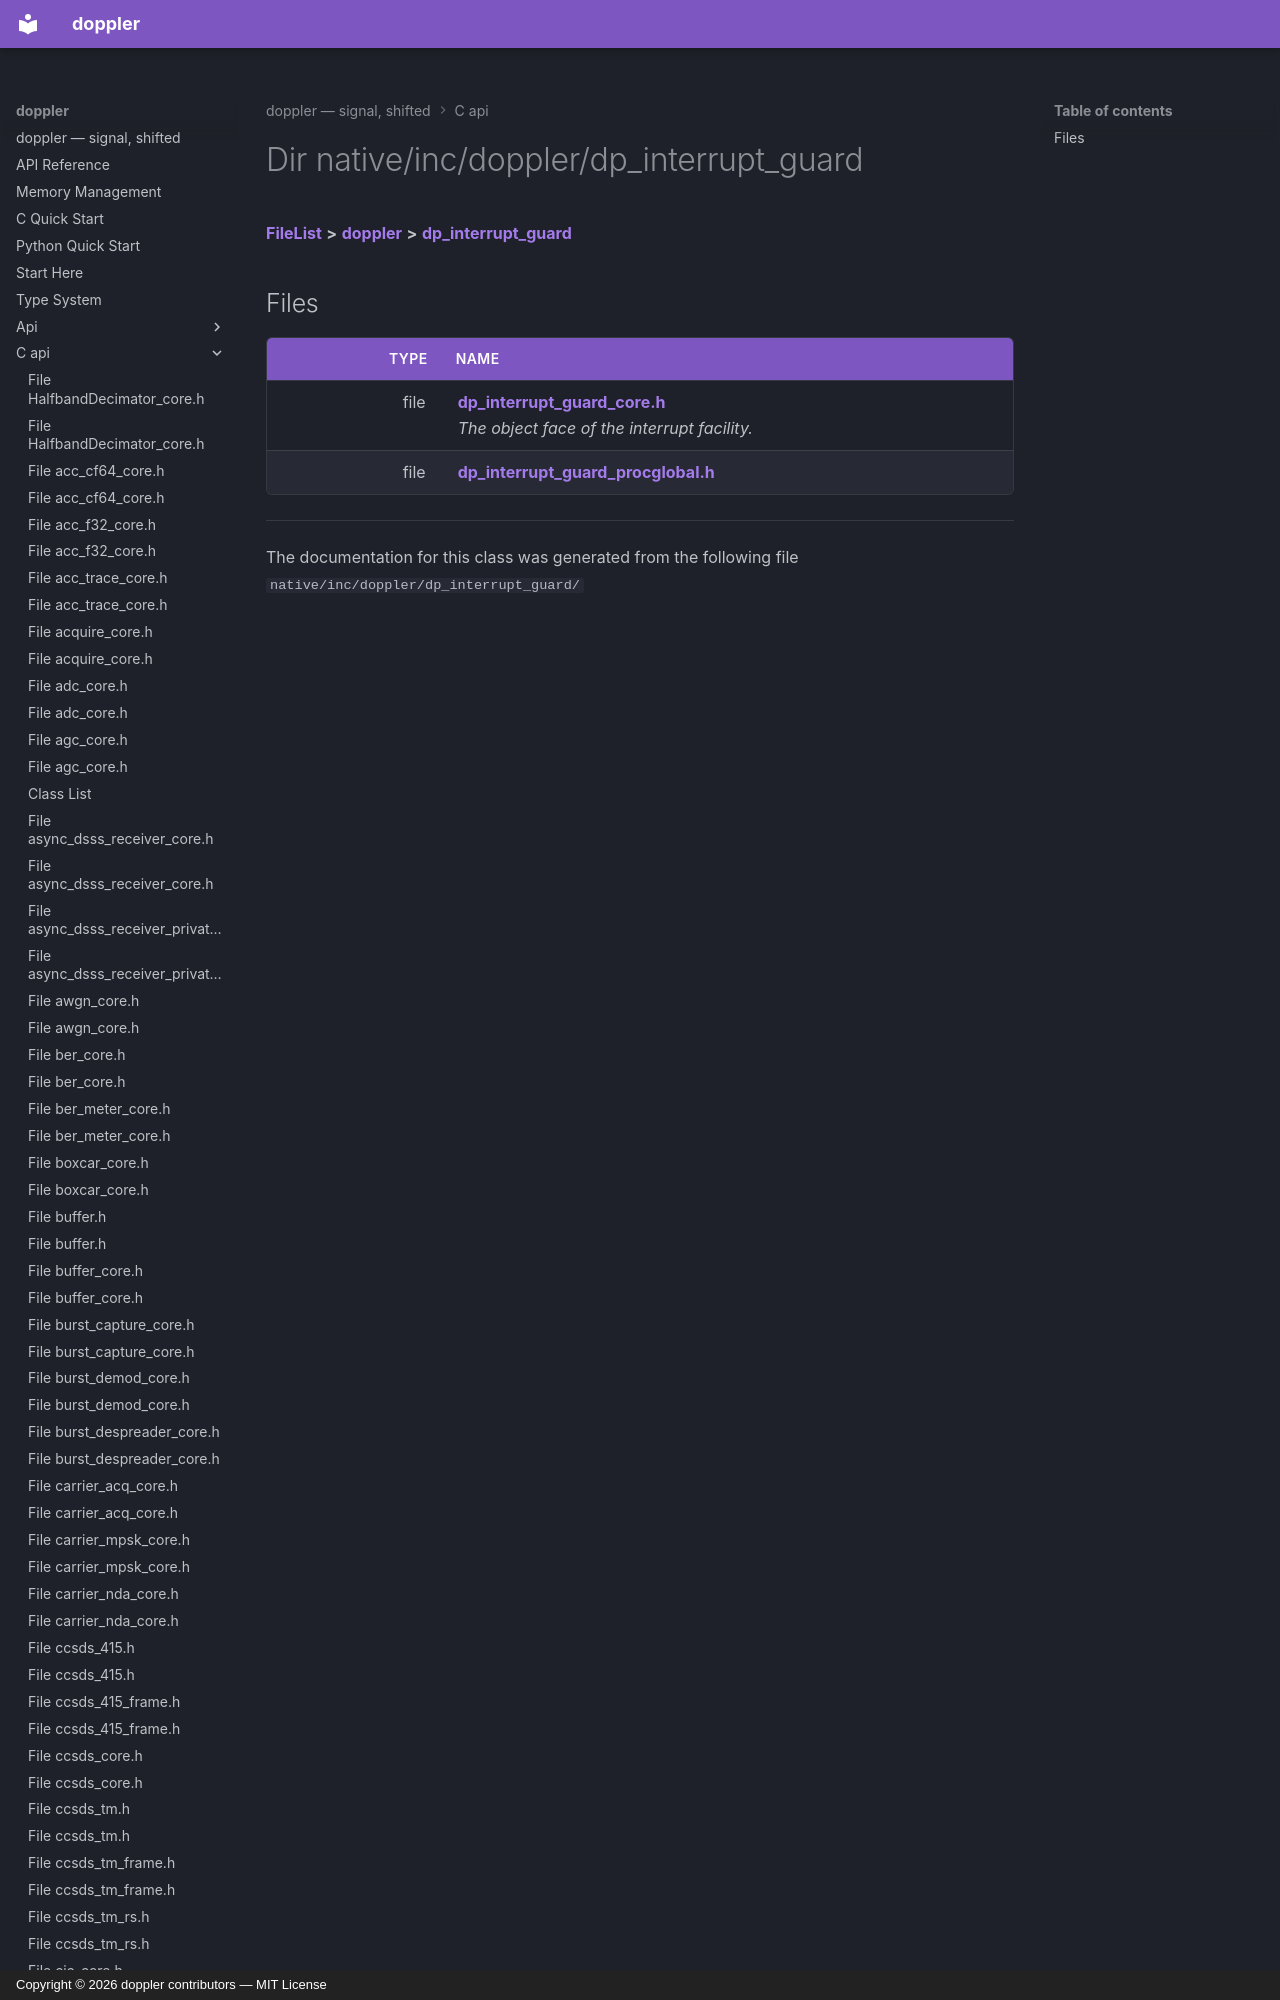

repository: doppler-dsp/doppler · page: c-api/dir_069c076bf5cb5bab676dd02f8ef44735/index.html · generator: mkdocs · copyright: Copyright © 2026 doppler contributors — MIT License



# Dir native/inc/doppler/dp\_interrupt\_guard



[**FileList**](files.md) **>** [**doppler**](dir_c8eead50fa73fbaea26b38d49c33a8a7.md) **>** [**dp\_interrupt\_guard**](dir_069c076bf5cb5bab676dd02f8ef44735.md)
